Run: headless pygame with SDL's dummy video driver; simulated clock (each Clock.tick advances the game by its frame time, no real sleeping); random seed 0; keys injected as events and as key.get_pressed() state; mouse plan: one left click at the window centre at the start of phase 2, then a move to the lower-right quarter at the start of phase 3.
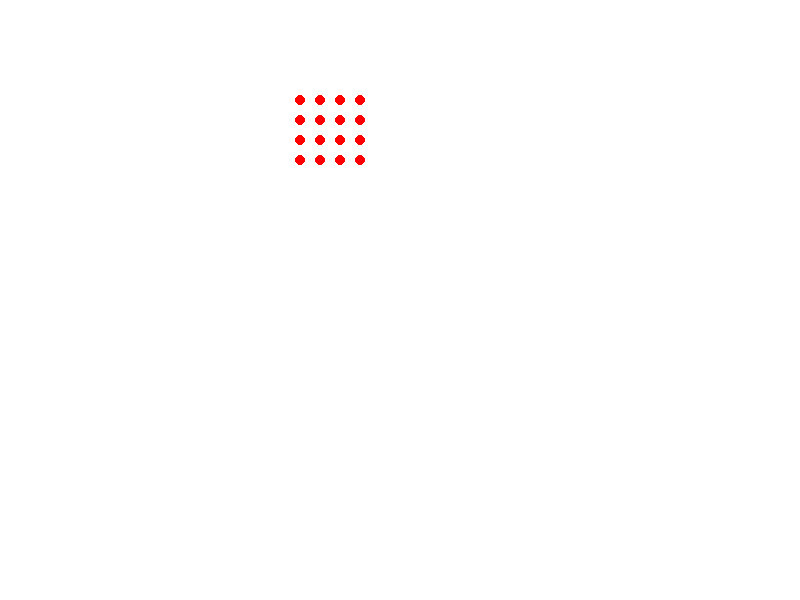
Frame 1 of 4 · flips 1–60 · no input
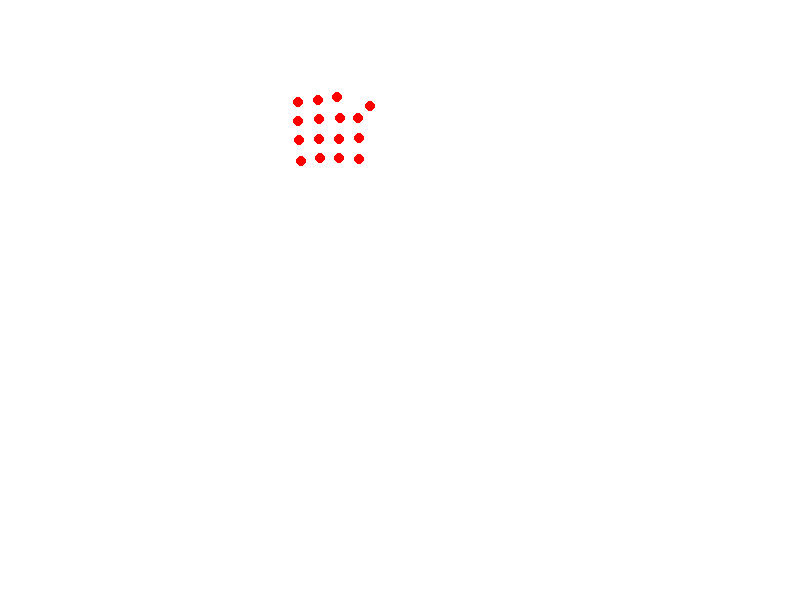
Frame 2 of 4 · flips 61–180 · clicked the window centre · tapped SPACE, RETURN · held RIGHT (→), D
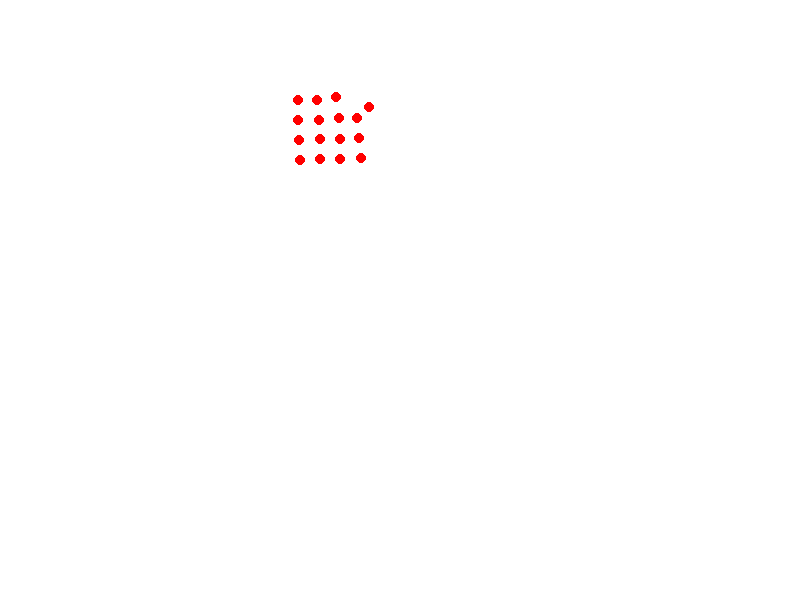
Frame 3 of 4 · flips 181–300 · moved the mouse to the lower-right quarter · held DOWN (↓), S
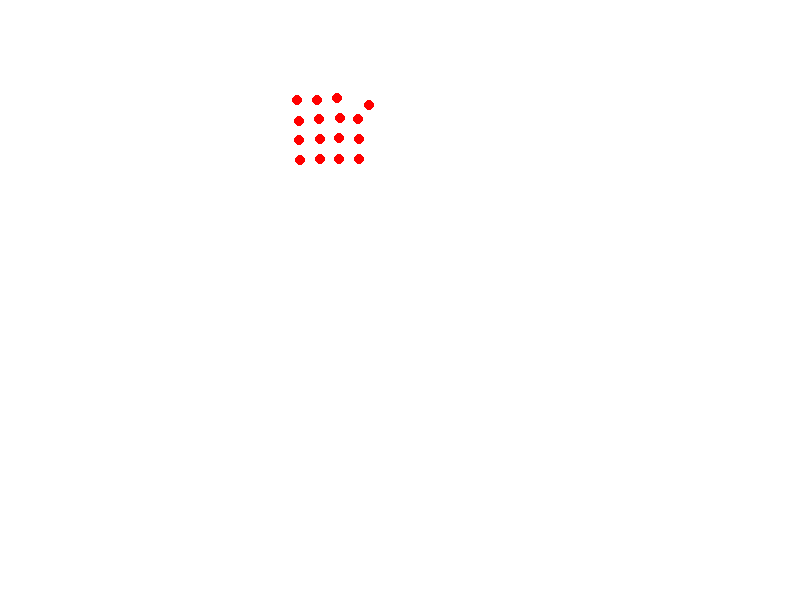
Frame 4 of 4 · flips 301–420 · held LEFT (←), A, UP (↑), W

The pygame program that drew these frames:

import pygame
import math
import random

# Constants
WIDTH, HEIGHT = 800, 600
FPS = 60
GRAVITY = 0
SPRING_CONSTANT = 0.1
DAMPING = 0.99
POINT_MASS = 1
MOUSE_RADIUS = 50
MOUSE_STRENGTH = 1

# Colors
WHITE = (255, 255, 255)
BLACK = (0, 0, 0)
RED = (255, 0, 0)

# Pygame initialization
pygame.init()
screen = pygame.display.set_mode((WIDTH, HEIGHT))
clock = pygame.time.Clock()

class Point:
    def __init__(self, x, y):
        self.x = x
        self.y = y
        self.vx = 0
        self.vy = 0
        self.fixed = False

    def update(self):
        if not self.fixed:
            self.vy += GRAVITY
            self.x += self.vx
            self.y += self.vy
            self.vx *= DAMPING
            self.vy *= DAMPING

    def draw(self):
        pygame.draw.circle(screen, RED, (int(self.x), int(self.y)), 5)

class Spring:
    def __init__(self, p1, p2, length, diagonal=False):
        self.p1 = p1
        self.p2 = p2
        self.length = length
        self.diagonal = diagonal

    def update(self):
        dx = self.p2.x - self.p1.x
        dy = self.p2.y - self.p1.y
        dist = math.hypot(dx, dy)
        force = (dist - self.length) * SPRING_CONSTANT
        angle = math.atan2(dy, dx)
        fx = math.cos(angle) * force
        fy = math.sin(angle) * force

        if not self.p1.fixed:
            self.p1.vx += fx / POINT_MASS
            self.p1.vy += fy / POINT_MASS
        if not self.p2.fixed:
            self.p2.vx -= fx / POINT_MASS
            self.p2.vy -= fy / POINT_MASS
    
    def update_length(self, n):
        self.length = n
        return
    
def create_softbody_grid(x, y, cols, rows, spacing):
    points = []
    springs = []


        
    for i in range(rows):
        for j in range(cols):
            point = Point(x + j * spacing, y + i * spacing)
            points.append(point)

            if j > 0:
                springs.append(Spring(points[-1], points[-2], spacing))
            if i > 0:
                springs.append(Spring(points[-1], points[-cols - 1], spacing))
            if i > 0 and j > 0:
                springs.append(Spring(points[-1], points[-cols - 2], math.sqrt(2) * spacing, True))
                springs.append(Spring(points[-2], points[-cols - 1], math.sqrt(2) * spacing, True))

    return points, springs

# Create a softbody grid
points, springs = create_softbody_grid(300, 100, 4, 4, 20)

# Fix the top row of points
for point in points[:10]:
    point.fixed = False

# Main loop
running = True
while running:
    screen.fill(WHITE)

    for event in pygame.event.get():
        if event.type == pygame.QUIT:
            running = False

        if event.type == pygame.KEYDOWN:
                    if event.key == pygame.K_SPACE:
                        # Perform an action when spacebar is pressed
                        print("Spacebar pressed!")
                        # Example: Apply a force to a)
                        springs[2].update_length(25*math.sqrt(2))    # Mouse interaction

    mouse_x, mouse_y = pygame.mouse.get_pos()
    left, _, _ = pygame.mouse.get_pressed()

    for point in points:
        if left:
            dx = mouse_x - point.x
            dy = mouse_y - point.y
            dist = math.hypot(dx, dy)
            if dist < MOUSE_RADIUS:
                force = (MOUSE_RADIUS - dist) / MOUSE_RADIUS * MOUSE_STRENGTH
                angle = math.atan2(dy, dx)
                point.vx += math.cos(angle) * force
                point.vy += math.sin(angle) * force

    # Update points and springs
    for spring in springs:
        spring.update()
        #if(spring.diagonal):
        #    spring.update_length(21)
        #else:
        #    spring.update_length(2*math.sqrt(2)
    for point in points:
        point.update()
        point.draw()

    pygame.display.flip()
    clock.tick(FPS)

pygame.quit()
